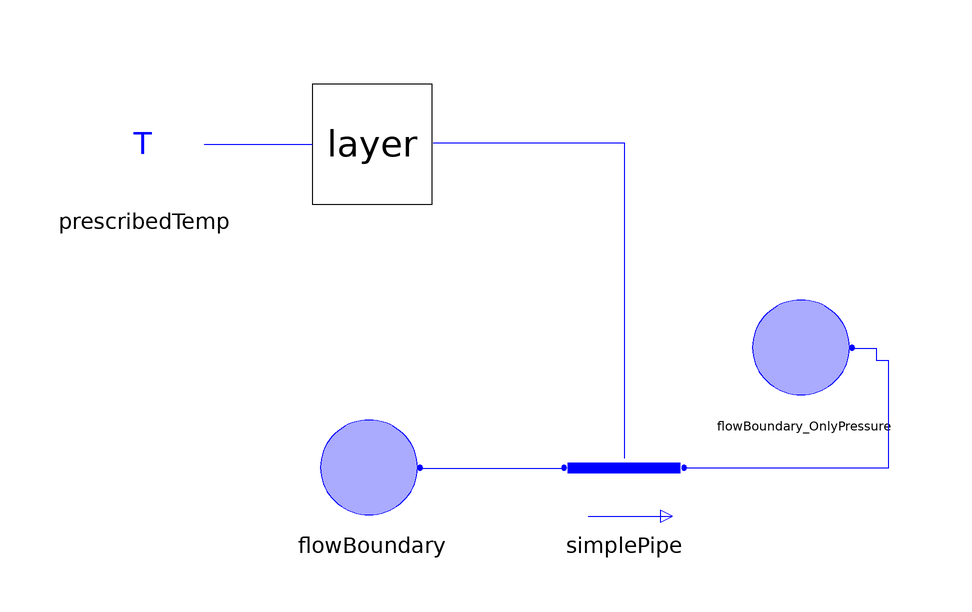

Above is the diagram view of the following Modelica model: its components placed by their Placement annotations and its connect equations drawn as lines.

model PipeTester "Xtremely basic pipe tester"
    PipeWithHeatPort simplePipe
      annotation (Placement(transformation(extent={{-20,0},{0,20}})));
    FlowBoundary flowBoundary(T=303.15, p=230000)
      annotation (Placement(transformation(extent={{-62,0},{-42,20}})));
    FlowBoundary_OnlyPressure flowBoundary_OnlyPressure(T=303.15, p=210000)
      annotation (Placement(transformation(extent={{10,20},{30,40}})));
    Layer layer
      annotation (Placement(transformation(extent={{-62,54},{-42,74}})));
    PrescribedTemp prescribedTemp
      annotation (Placement(transformation(extent={{-100,54},{-80,74}})));
  equation
    connect(flowBoundary.flowPort, simplePipe.flowPort_a) annotation (Line(
        points={{-44,10},{-20,10}},
        color={0,0,255},
        smooth=Smooth.None));
    connect(flowBoundary_OnlyPressure.flowPort, simplePipe.flowPort_b)
      annotation (Line(
        points={{28,30},{32,30},{32,28},{34,28},{34,10},{0,10}},
        color={0,0,255},
        smooth=Smooth.None));
    connect(layer.heatPort_b, simplePipe.heatPort) annotation (Line(
        points={{-41.8,64.2},{-10,64.2},{-10,11.6}},
        color={0,0,255},
        smooth=Smooth.None));
    connect(prescribedTemp.heatPort, layer.heatPort_a) annotation (Line(
        points={{-80,64},{-62,64}},
        color={0,0,255},
        smooth=Smooth.None));
    annotation (Diagram(graphics));
  end PipeTester;